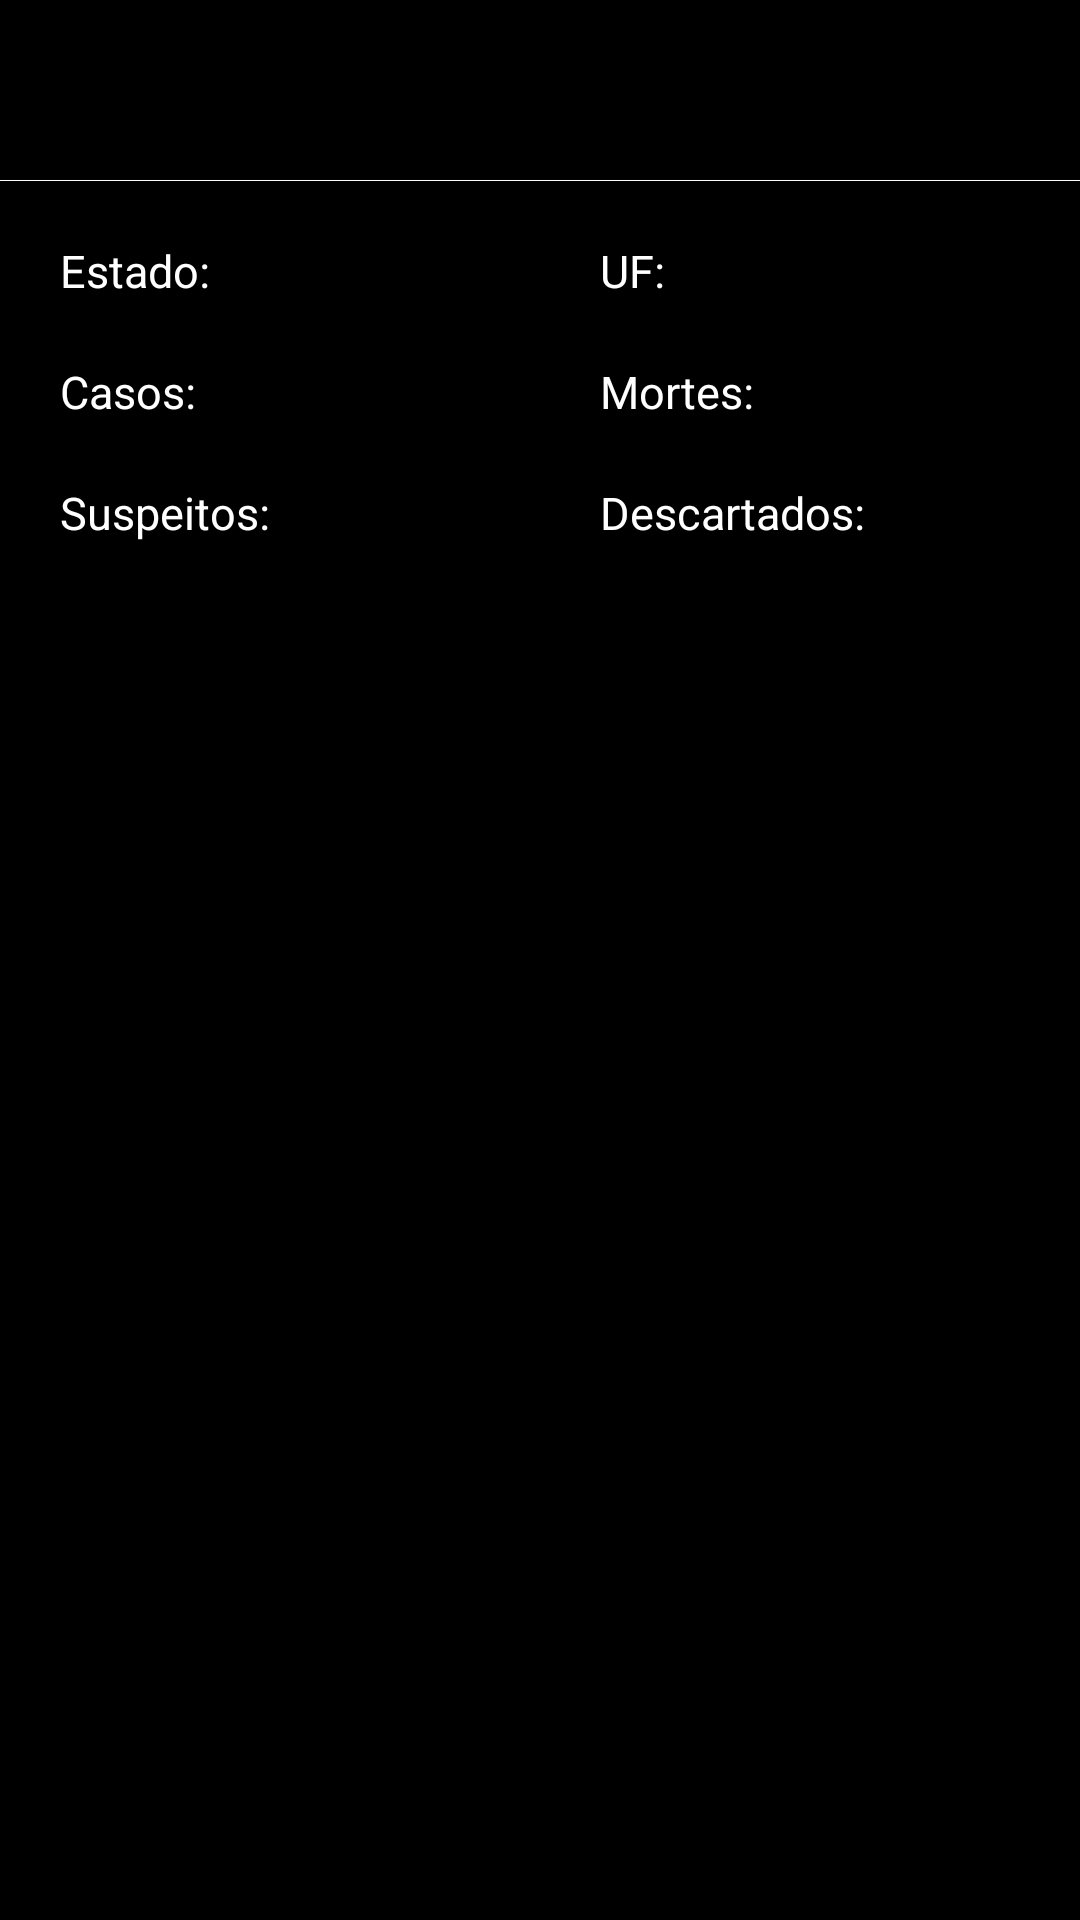

The Android layout XML behind this screen, and the referenced resources:
<!-- AndroidManifest.xml: application theme Theme.Covid19 -->
<!-- res/layout/activity_casos_estados.xml -->
<?xml version="1.0" encoding="utf-8"?>
<RelativeLayout xmlns:android="http://schemas.android.com/apk/res/android"
    xmlns:app="http://schemas.android.com/apk/res-auto"
    xmlns:tools="http://schemas.android.com/tools"
    android:layout_width="match_parent"
    android:layout_height="match_parent"
    tools:context=".ui.activities.CasosEstadosActivity"
    android:background="@color/black">

    <LinearLayout
        android:id="@+id/head"
        android:layout_width="match_parent"
        android:layout_height="60dp"
        android:orientation="horizontal"
        android:background="@color/black">

        <Button
            android:id="@+id/btnnoticias"
            android:layout_weight="1"
            android:layout_width="wrap_content"
            android:layout_height="match_parent"
            android:text="Noticias"
            android:textSize="15sp"
            android:backgroundTint="@color/black"/>

        <Button
            android:id="@+id/btnsintomas"
            android:layout_weight="1"
            android:layout_width="wrap_content"
            android:layout_height="match_parent"
            android:text="Sintomas"
            android:textSize="15sp"
            android:backgroundTint="@color/black"/>

        <Button
            android:id="@+id/btncasos"
            android:layout_weight="1"
            android:layout_width="wrap_content"
            android:layout_height="match_parent"
            android:text="Meu \nEstado"
            android:textSize="15sp"
            android:backgroundTint="@color/black"/>

        <Button
            android:id="@+id/btnsummary"
            android:layout_weight="1"
            android:layout_width="wrap_content"
            android:layout_height="match_parent"
            android:backgroundTint="@color/black"
            android:textSize="15sp"
            android:text="Paises"/>

    </LinearLayout>

    <View
        android:layout_width="match_parent"
        android:layout_height="1px"
        android:layout_below="@id/head"
        android:background="@color/white"/>

    <TextView
        android:id="@+id/nestado"
        android:layout_width="wrap_content"
        android:layout_height="wrap_content"
        android:layout_below="@id/head"
        android:layout_marginLeft="20dp"
        android:layout_marginTop="20dp"
        android:layout_marginRight="5dp"
        android:layout_marginBottom="20dp"
        android:text="Estado: "
        android:textSize="15sp"
        android:textColor="@color/white"/>

    <TextView
        android:id="@+id/estado"
        android:layout_width="wrap_content"
        android:layout_height="wrap_content"
        android:layout_alignBaseline="@id/nestado"
        android:layout_toRightOf="@id/nestado"
        android:textColor="@color/gray"/>

    <TextView
        android:id="@+id/nuf"
        android:layout_width="wrap_content"
        android:layout_height="wrap_content"
        android:layout_alignBaseline="@+id/nestado"
        android:layout_marginLeft="200dp"
        android:layout_marginRight="5dp"
        android:text="UF:"
        android:textColor="@color/white"
        android:textSize="15sp"/>

    <TextView
        android:id="@+id/uf"
        android:layout_width="wrap_content"
        android:layout_height="wrap_content"
        android:layout_alignBaseline="@id/nuf"
        android:layout_toRightOf="@id/nuf"
        android:textColor="@color/gray"/>

    <TextView
        android:id="@+id/ncasos"
        android:layout_width="wrap_content"
        android:layout_height="wrap_content"
        android:layout_below="@id/nestado"
        android:layout_marginLeft="20dp"
        android:layout_marginRight="5dp"
        android:text="Casos: "
        android:textSize="15sp"
        android:textColor="@color/white"/>

    <TextView
        android:id="@+id/casos"
        android:layout_width="wrap_content"
        android:layout_height="wrap_content"
        android:layout_alignBaseline="@id/ncasos"
        android:layout_toRightOf="@id/ncasos"
        android:textColor="@color/gray"/>

    <TextView
        android:id="@+id/ndeaths"
        android:layout_width="wrap_content"
        android:layout_height="wrap_content"
        android:layout_alignBaseline="@id/ncasos"
        android:layout_marginLeft="200dp"
        android:layout_marginRight="5dp"
        android:text="Mortes: "
        android:textColor="@color/white"
        android:textSize="15sp"/>

    <TextView
        android:id="@+id/deaths"
        android:layout_width="wrap_content"
        android:layout_height="wrap_content"
        android:layout_alignBaseline="@id/ndeaths"
        android:layout_toRightOf="@id/ndeaths"
        android:textColor="@color/gray"/>

    <TextView
        android:id="@+id/nsuspects"
        android:layout_width="wrap_content"
        android:layout_height="wrap_content"
        android:layout_below="@id/ncasos"
        android:layout_marginLeft="20dp"
        android:layout_marginTop="20dp"
        android:layout_marginRight="5dp"
        android:layout_marginBottom="20dp"
        android:text="Suspeitos: "
        android:textColor="@color/white"
        android:textSize="15sp"/>

    <TextView
        android:id="@+id/suspects"
        android:layout_width="wrap_content"
        android:layout_height="wrap_content"
        android:layout_alignBaseline="@id/nsuspects"
        android:layout_toRightOf="@id/nsuspects"
        android:textColor="@color/gray"/>

    <TextView
        android:id="@+id/nrefuses"
        android:layout_width="wrap_content"
        android:layout_height="wrap_content"
        android:layout_alignBaseline="@id/nsuspects"
        android:layout_marginLeft="200dp"
        android:layout_marginRight="5dp"
        android:text="Descartados: "
        android:textColor="@color/white"
        android:textSize="15sp"/>

    <TextView
        android:id="@+id/refuses"
        android:layout_width="wrap_content"
        android:layout_height="wrap_content"
        android:layout_alignBaseline="@id/nrefuses"
        android:layout_toRightOf="@id/nrefuses"
        android:textColor="@color/gray"/>


</RelativeLayout>
<!-- resources referenced by this layout -->
<resources>
  <color name="black">#000000</color>
  <color name="gray">#C0C0C0</color>
  <color name="white">#FFFFFF</color>
  <style name="Theme.Covid19" parent="Theme.MaterialComponents.DayNight.NoActionBar">
          
          <item name="colorPrimary">@color/purple_500</item>
          <item name="colorPrimaryDark">@color/purple_700</item>
          <item name="colorOnPrimary">@color/white</item>
          
          <item name="colorSecondary">@color/teel_200</item>
          <item name="colorSecondaryVariant">@color/teel_700</item>
          <item name="colorOnSecondary">@color/black</item>
          
          <item name="android:statusBarColor" tools:targetApi="l">?attr/colorPrimaryVariant</item>
          
      </style>
  <color name="purple_500">#6200EE</color>
  <color name="purple_700">#3700B3</color>
  <color name="teel_200">#03DAC6</color>
  <color name="teel_700">#018786</color>
</resources>
